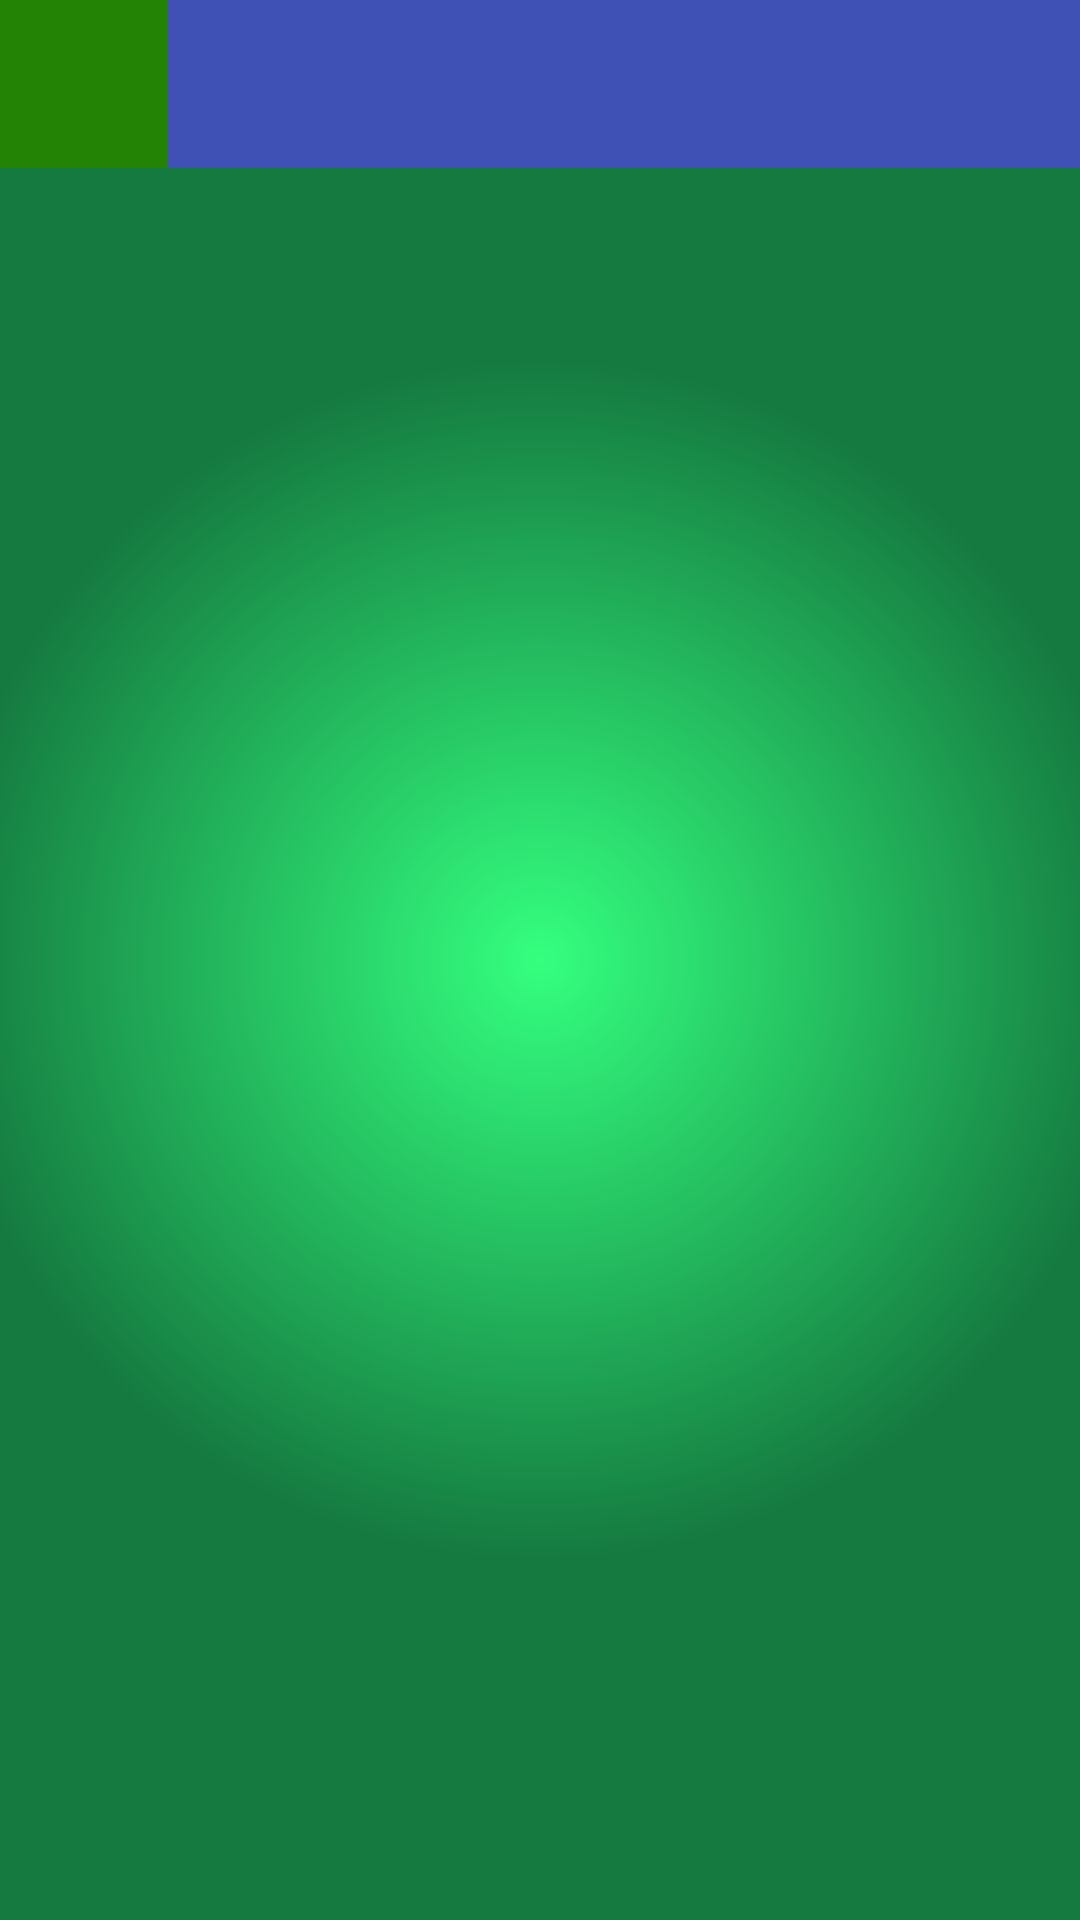

Here is an Android app screen rendered from its layout file. Give the layout XML and the strings, colors and styles it references.
<!-- AndroidManifest.xml: application theme AppTheme -->
<!-- res/layout/activity_match_menu.xml -->
<?xml version="1.0" encoding="utf-8"?>
<android.support.v4.widget.DrawerLayout xmlns:android="http://schemas.android.com/apk/res/android"
    xmlns:app="http://schemas.android.com/apk/res-auto"
    xmlns:tools="http://schemas.android.com/tools"
    android:orientation="vertical"
    android:layout_width="match_parent"
    android:layout_height="match_parent"
    android:background="@color/white"
    android:id="@+id/id_drawerLayout">
    
    <LinearLayout
        android:layout_width="match_parent"
        android:layout_height="match_parent"
        android:orientation="vertical"
        android:background="@drawable/background_shape"
        android:id="@+id/layout"
        >
    <include
        layout="@layout/toolbar"
        android:layout_width="match_parent"
        android:layout_height="wrap_content" />

    <FrameLayout android:id = "@+id/fragment_container"
        app:layout_behavior="@string/appbar_scrolling_view_behavior"
        android:layout_width="match_parent"
        android:layout_height="match_parent"/>
    </LinearLayout>

   



    

    
    <android.support.design.widget.NavigationView
        android:id="@+id/nvView"
        android:layout_width="wrap_content"
        android:layout_height="match_parent"
        android:layout_gravity="start"
        android:background="@android:color/white"
        app:headerLayout="@layout/nav_header_main"
        app:menu="@menu/drawer_menu" />

    

</android.support.v4.widget.DrawerLayout>
<!-- res/layout/toolbar.xml (included above) -->
<?xml version="1.0" encoding="utf-8"?>
<android.support.v7.widget.Toolbar
    xmlns:android="http://schemas.android.com/apk/res/android"
    xmlns:app="http://schemas.android.com/apk/res-auto"
    android:id="@+id/toolbar"
    android:layout_height="wrap_content"
    android:layout_width="match_parent"
    android:fitsSystemWindows="true"
    android:minHeight="?attr/actionBarSize"
    app:theme="@style/ThemeOverlay.AppCompat.Dark.ActionBar"
    android:background="?attr/colorPrimary"
    android:navigationIcon="@color/greenLight">
</android.support.v7.widget.Toolbar>
<!-- res/layout/nav_header_main.xml (included above) -->
<?xml version="1.0" encoding="utf-8"?>
<LinearLayout xmlns:android="http://schemas.android.com/apk/res/android"
    android:layout_width="320dp"
    android:layout_height="wrap_content"
    android:gravity="bottom"
    android:orientation="vertical"
    android:theme="@style/ThemeOverlay.AppCompat.Dark"
    android:id="@+id/id_nav_header_layout"
    android:background="@color/grayLight">

    <ImageView
        android:id="@+id/imageView"
        android:layout_width="292dp"
        android:layout_height="105dp"
        android:background="@drawable/briscola_logo" />

    <LinearLayout
        android:layout_width="match_parent"
        android:layout_height="wrap_content"
        android:layout_marginEnd="@dimen/activity_vertical_margin"
        android:layout_marginStart="@dimen/activity_vertical_margin"
        android:orientation="vertical">

        <TextView
            android:id="@+id/app_name"
            android:layout_width="wrap_content"
            android:layout_height="wrap_content"
            android:text="@string/app_name"
            android:textAppearance="@style/TextAppearance.AppCompat.Body1"
            android:textColor="@color/black"
            android:textSize="14sp" />

        <TextView
            android:id="@+id/app_motto"
            android:layout_width="wrap_content"
            android:layout_height="wrap_content"
            android:layout_marginBottom="10dp"
            android:layout_marginTop="2dp"
            android:text="@string/app_motto"
            android:textColor="@color/grayDark"
            android:textSize="12sp" />

    </LinearLayout>

</LinearLayout>
<!-- resources referenced by this layout -->
<resources>
  <color name="black">#000000</color>
  <color name="colorPrimary">#3f51b5</color>
  <color name="grayDark">#696969</color>
  <color name="grayLight">#d4d2d2</color>
  <color name="greenLight">#238305</color>
  <color name="white">#ffffff</color>
  <dimen name="activity_vertical_margin">16dp</dimen>
  <dimen name="fab_margin">16dp</dimen>
  <!-- drawable background_shape (drawable) -->
  <?xml version="1.0" encoding="utf-8"?>
  <shape xmlns:android="http://schemas.android.com/apk/res/android"
      android:shape = "rectangle">
      <gradient
          android:centerX = "0.5"
          android:centerY = "0.5"
          android:endColor="@color/greenDarkCardDeskBackground"
          android:startColor = "@color/greenVeryLightCardDeskBackground"
          android:type = "radial"
          android:gradientRadius = "200dp"
          ></gradient>
  
  </shape>
  <!-- drawable briscola_logo: png bitmap (drawable-xxhdpi, 95906 bytes) -->
  <string name="app_motto">The best available Briscola app!</string>
  <string name="app_name">Briscola</string>
  <style name="AppTheme" parent="Theme.AppCompat.Light.DarkActionBar">
          
          <item name="colorPrimary">@color/colorPrimary</item>
          <item name="colorPrimaryDark">@color/colorPrimaryDark</item>
          <item name="colorAccent">@color/colorAccent</item>
      </style>
  <color name="greenDarkCardDeskBackground">#157A40</color>
  <color name="greenVeryLightCardDeskBackground">#34ff7f</color>
  <color name="colorPrimaryDark">#303F9F</color>
  <color name="colorAccent">#FF4081</color>
</resources>
